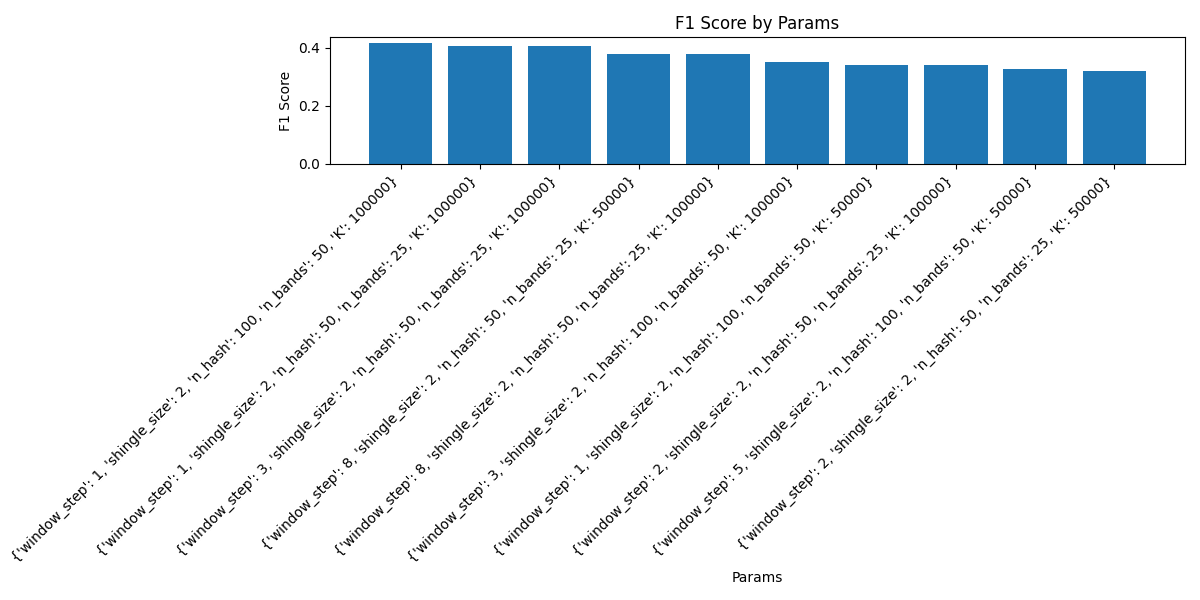

Data behind this chart, as committed beside it:
f1, params, precision, recall, false_positives, false_negatives, true_positives, true_negatives
4.048582995935026e-12, {'window_step': 2, 'shingle_size': 2, 'n…, 6.94444444439622e-12, 2.8571428571346942e-12, 144, 350, 0, 244156
3.898635477567647e-12, {'window_step': 1, 'shingle_size': 2, 'n…, 6.1349693251157375e-12, 2.8571428571346942e-12, 163, 350, 0, 244137
0.01581, {'window_step': 3, 'shingle_size': 2, 'n…, 0.02564, 0.01143, 152, 346, 4, 244148
4.089979550085523e-12, {'window_step': 8, 'shingle_size': 2, 'n…, 7.194244604264791e-12, 2.8571428571346942e-12, 139, 350, 0, 244161
4.0816326530445644e-12, {'window_step': 5, 'shingle_size': 2, 'n…, 7.142857142806124e-12, 2.8571428571346942e-12, 140, 350, 0, 244160
3.883495145615987e-12, {'window_step': 3, 'shingle_size': 3, 'n…, 6.060606060569331e-12, 2.8571428571346942e-12, 165, 350, 0, 244135
3.999999999984001e-12, {'window_step': 8, 'shingle_size': 3, 'n…, 6.666666666622223e-12, 2.8571428571346942e-12, 150, 350, 0, 244150
3.913894324837911e-12, {'window_step': 1, 'shingle_size': 3, 'n…, 6.211180124185024e-12, 2.8571428571346942e-12, 161, 350, 0, 244139
3.846153846139054e-12, {'window_step': 2, 'shingle_size': 3, 'n…, 5.882352941141869e-12, 2.8571428571346942e-12, 170, 350, 0, 244130
0.003883, {'window_step': 5, 'shingle_size': 3, 'n…, 0.006061, 0.002857, 164, 349, 1, 244136
3.861003860988954e-12, {'window_step': 1, 'shingle_size': 5, 'n…, 5.952380952345522e-12, 2.8571428571346942e-12, 168, 350, 0, 244132
3.883495145615987e-12, {'window_step': 2, 'shingle_size': 5, 'n…, 6.060606060569331e-12, 2.8571428571346942e-12, 165, 350, 0, 244135
3.921568627435603e-12, {'window_step': 3, 'shingle_size': 5, 'n…, 6.2499999999609386e-12, 2.8571428571346942e-12, 160, 350, 0, 244140
3.929273084463933e-12, {'window_step': 5, 'shingle_size': 5, 'n…, 6.2893081760610746e-12, 2.8571428571346942e-12, 159, 350, 0, 244141
3.861003860988954e-12, {'window_step': 8, 'shingle_size': 5, 'n…, 5.952380952345522e-12, 2.8571428571346942e-12, 168, 350, 0, 244132
4.149377593343779e-12, {'window_step': 1, 'shingle_size': 2, 'n…, 7.575757575700185e-12, 2.8571428571346942e-12, 132, 350, 0, 244168
4.024144869199099e-12, {'window_step': 1, 'shingle_size': 6, 'n…, 6.802721088389098e-12, 2.8571428571346942e-12, 147, 350, 0, 244153
4.357298474926548e-12, {'window_step': 3, 'shingle_size': 2, 'n…, 9.174311926521336e-12, 2.8571428571346942e-12, 109, 350, 0, 244191
0.003891, {'window_step': 8, 'shingle_size': 6, 'n…, 0.006098, 0.002857, 163, 349, 1, 244137
4.255319148918062e-12, {'window_step': 2, 'shingle_size': 2, 'n…, 8.33333333326389e-12, 2.8571428571346942e-12, 120, 350, 0, 244180
4.149377593343779e-12, {'window_step': 5, 'shingle_size': 6, 'n…, 7.575757575700185e-12, 2.8571428571346942e-12, 132, 350, 0, 244168
4.073319755584223e-12, {'window_step': 3, 'shingle_size': 6, 'n…, 7.092198581509986e-12, 2.8571428571346942e-12, 141, 350, 0, 244159
3.906249999984742e-12, {'window_step': 1, 'shingle_size': 7, 'n…, 6.1728395061347364e-12, 2.8571428571346942e-12, 162, 350, 0, 244138
3.8535645471913165e-12, {'window_step': 2, 'shingle_size': 6, 'n…, 5.917159763278597e-12, 2.8571428571346942e-12, 169, 350, 0, 244131
3.846153846139054e-12, {'window_step': 5, 'shingle_size': 7, 'n…, 5.882352941141869e-12, 2.8571428571346942e-12, 170, 350, 0, 244130
0.003891, {'window_step': 2, 'shingle_size': 7, 'n…, 0.006098, 0.002857, 163, 349, 1, 244137
3.7950664136478365e-12, {'window_step': 8, 'shingle_size': 7, 'n…, 5.649717514092375e-12, 2.8571428571346942e-12, 177, 350, 0, 244123
0.007859, {'window_step': 3, 'shingle_size': 7, 'n…, 0.01258, 0.005714, 157, 348, 2, 244143
4.175365344450208e-12, {'window_step': 5, 'shingle_size': 2, 'n…, 7.751937984436033e-12, 2.8571428571346942e-12, 129, 350, 0, 244171
4.149377593343779e-12, {'window_step': 8, 'shingle_size': 2, 'n…, 7.575757575700185e-12, 2.8571428571346942e-12, 132, 350, 0, 244168
4.158004157986869e-12, {'window_step': 1, 'shingle_size': 3, 'n…, 7.63358778620127e-12, 2.8571428571346942e-12, 131, 350, 0, 244169
4.0816326530445644e-12, {'window_step': 3, 'shingle_size': 3, 'n…, 7.142857142806124e-12, 2.8571428571346942e-12, 140, 350, 0, 244160
4.3290043289855895e-12, {'window_step': 5, 'shingle_size': 3, 'n…, 8.928571428491709e-12, 2.8571428571346942e-12, 112, 350, 0, 244188
4.219409282682619e-12, {'window_step': 8, 'shingle_size': 3, 'n…, 8.064516128967222e-12, 2.8571428571346942e-12, 124, 350, 0, 244176
4.166666666649306e-12, {'window_step': 2, 'shingle_size': 3, 'n…, 7.692307692248522e-12, 2.8571428571346942e-12, 130, 350, 0, 244170
0.008214, {'window_step': 3, 'shingle_size': 5, 'n…, 0.0146, 0.005714, 135, 348, 2, 244165
4.5045045044842146e-12, {'window_step': 5, 'shingle_size': 5, 'n…, 1.0638297872227252e-11, 2.8571428571346942e-12, 94, 350, 0, 244206
0.004425, {'window_step': 1, 'shingle_size': 6, 'n…, 0.009804, 0.002857, 101, 349, 1, 244199
4.273504273486011e-12, {'window_step': 1, 'shingle_size': 5, 'n…, 8.474576271114623e-12, 2.8571428571346942e-12, 118, 350, 0, 244182
4.273504273486011e-12, {'window_step': 8, 'shingle_size': 5, 'n…, 8.474576271114623e-12, 2.8571428571346942e-12, 118, 350, 0, 244182
4.158004157986869e-12, {'window_step': 2, 'shingle_size': 6, 'n…, 7.63358778620127e-12, 2.8571428571346942e-12, 131, 350, 0, 244169
4.282655246234335e-12, {'window_step': 2, 'shingle_size': 5, 'n…, 8.547008546935495e-12, 2.8571428571346942e-12, 117, 350, 0, 244183
4.201680672251254e-12, {'window_step': 3, 'shingle_size': 6, 'n…, 7.936507936444949e-12, 2.8571428571346942e-12, 126, 350, 0, 244174
4.301075268798706e-12, {'window_step': 5, 'shingle_size': 6, 'n…, 8.69565217383743e-12, 2.8571428571346942e-12, 115, 350, 0, 244185
0.004301, {'window_step': 8, 'shingle_size': 6, 'n…, 0.008696, 0.002857, 114, 349, 1, 244186
4.282655246234335e-12, {'window_step': 2, 'shingle_size': 7, 'n…, 8.547008546935495e-12, 2.8571428571346942e-12, 117, 350, 0, 244183
4.3290043289855895e-12, {'window_step': 1, 'shingle_size': 7, 'n…, 8.928571428491709e-12, 2.8571428571346942e-12, 112, 350, 0, 244188
4.201680672251254e-12, {'window_step': 3, 'shingle_size': 2, 'n…, 7.936507936444949e-12, 2.8571428571346942e-12, 126, 350, 0, 244174
0.004255, {'window_step': 5, 'shingle_size': 2, 'n…, 0.008333, 0.002857, 119, 349, 1, 244181
4.201680672251254e-12, {'window_step': 8, 'shingle_size': 2, 'n…, 7.936507936444949e-12, 2.8571428571346942e-12, 126, 350, 0, 244174
0.004184, {'window_step': 3, 'shingle_size': 7, 'n…, 0.007813, 0.002857, 127, 349, 1, 244173
4.3290043289855895e-12, {'window_step': 1, 'shingle_size': 2, 'n…, 8.928571428491709e-12, 2.8571428571346942e-12, 112, 350, 0, 244188
4.2462845010435406e-12, {'window_step': 2, 'shingle_size': 2, 'n…, 8.264462809849054e-12, 2.8571428571346942e-12, 121, 350, 0, 244179
4.255319148918062e-12, {'window_step': 5, 'shingle_size': 7, 'n…, 8.33333333326389e-12, 2.8571428571346942e-12, 120, 350, 0, 244180
4.158004157986869e-12, {'window_step': 8, 'shingle_size': 7, 'n…, 7.63358778620127e-12, 2.8571428571346942e-12, 131, 350, 0, 244169
4.158004157986869e-12, {'window_step': 1, 'shingle_size': 3, 'n…, 7.63358778620127e-12, 2.8571428571346942e-12, 131, 350, 0, 244169
4.175365344450208e-12, {'window_step': 2, 'shingle_size': 3, 'n…, 7.751937984436033e-12, 2.8571428571346942e-12, 129, 350, 0, 244171
4.338394793907426e-12, {'window_step': 3, 'shingle_size': 3, 'n…, 9.009009008927847e-12, 2.8571428571346942e-12, 111, 350, 0, 244189
4.2462845010435406e-12, {'window_step': 5, 'shingle_size': 3, 'n…, 8.264462809849054e-12, 2.8571428571346942e-12, 121, 350, 0, 244179
4.444444444424692e-12, {'window_step': 8, 'shingle_size': 3, 'n…, 9.999999999900001e-12, 2.8571428571346942e-12, 100, 350, 0, 244200
... 1,065 more rows
